The GitHub repository shady1543/AI-Lab contains a labelled image folder "data" with 5 categories: baihe, dangshen, gouqi, huaihua, jinyinhua. Examples follow, each with its label.

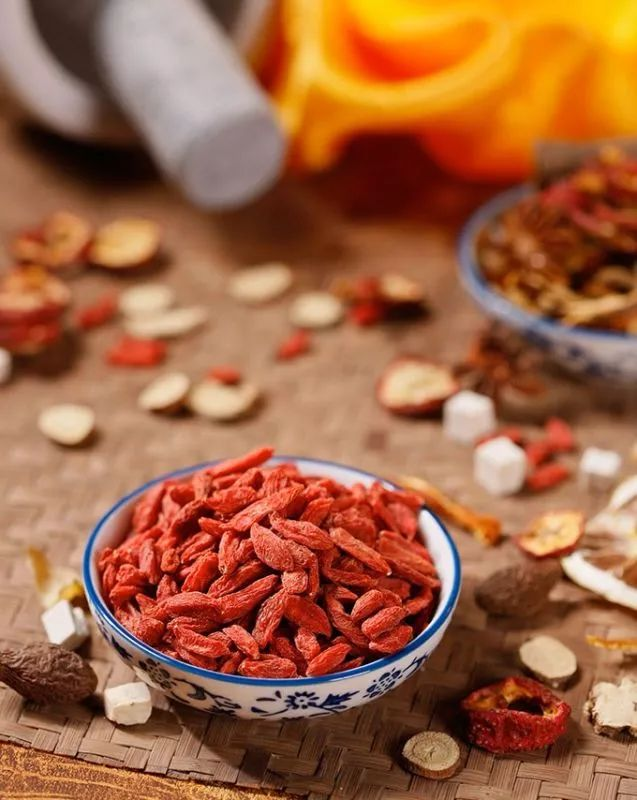
Label: gouqi

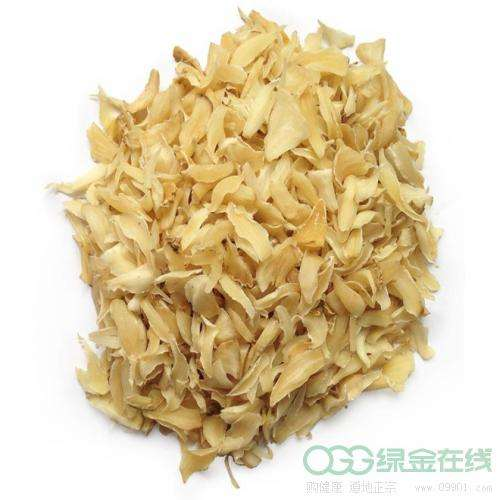
Label: baihe

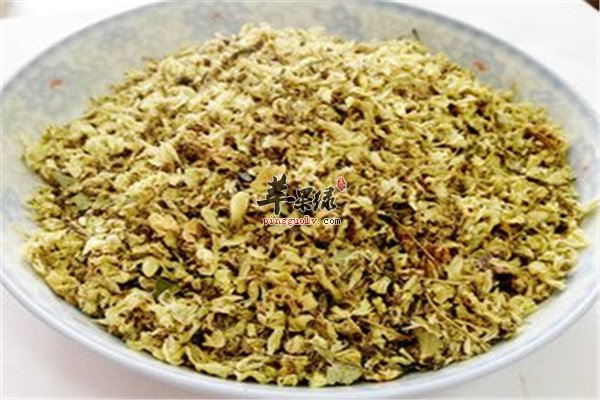
Label: huaihua

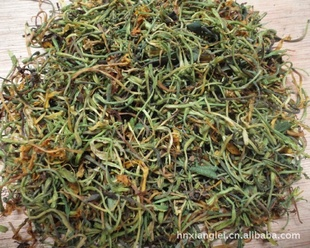
Label: jinyinhua

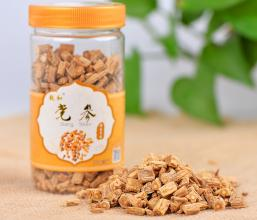
Label: dangshen

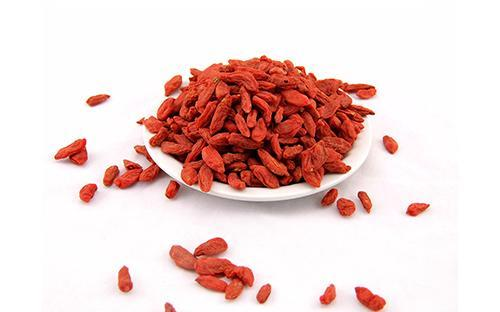
Label: gouqi
